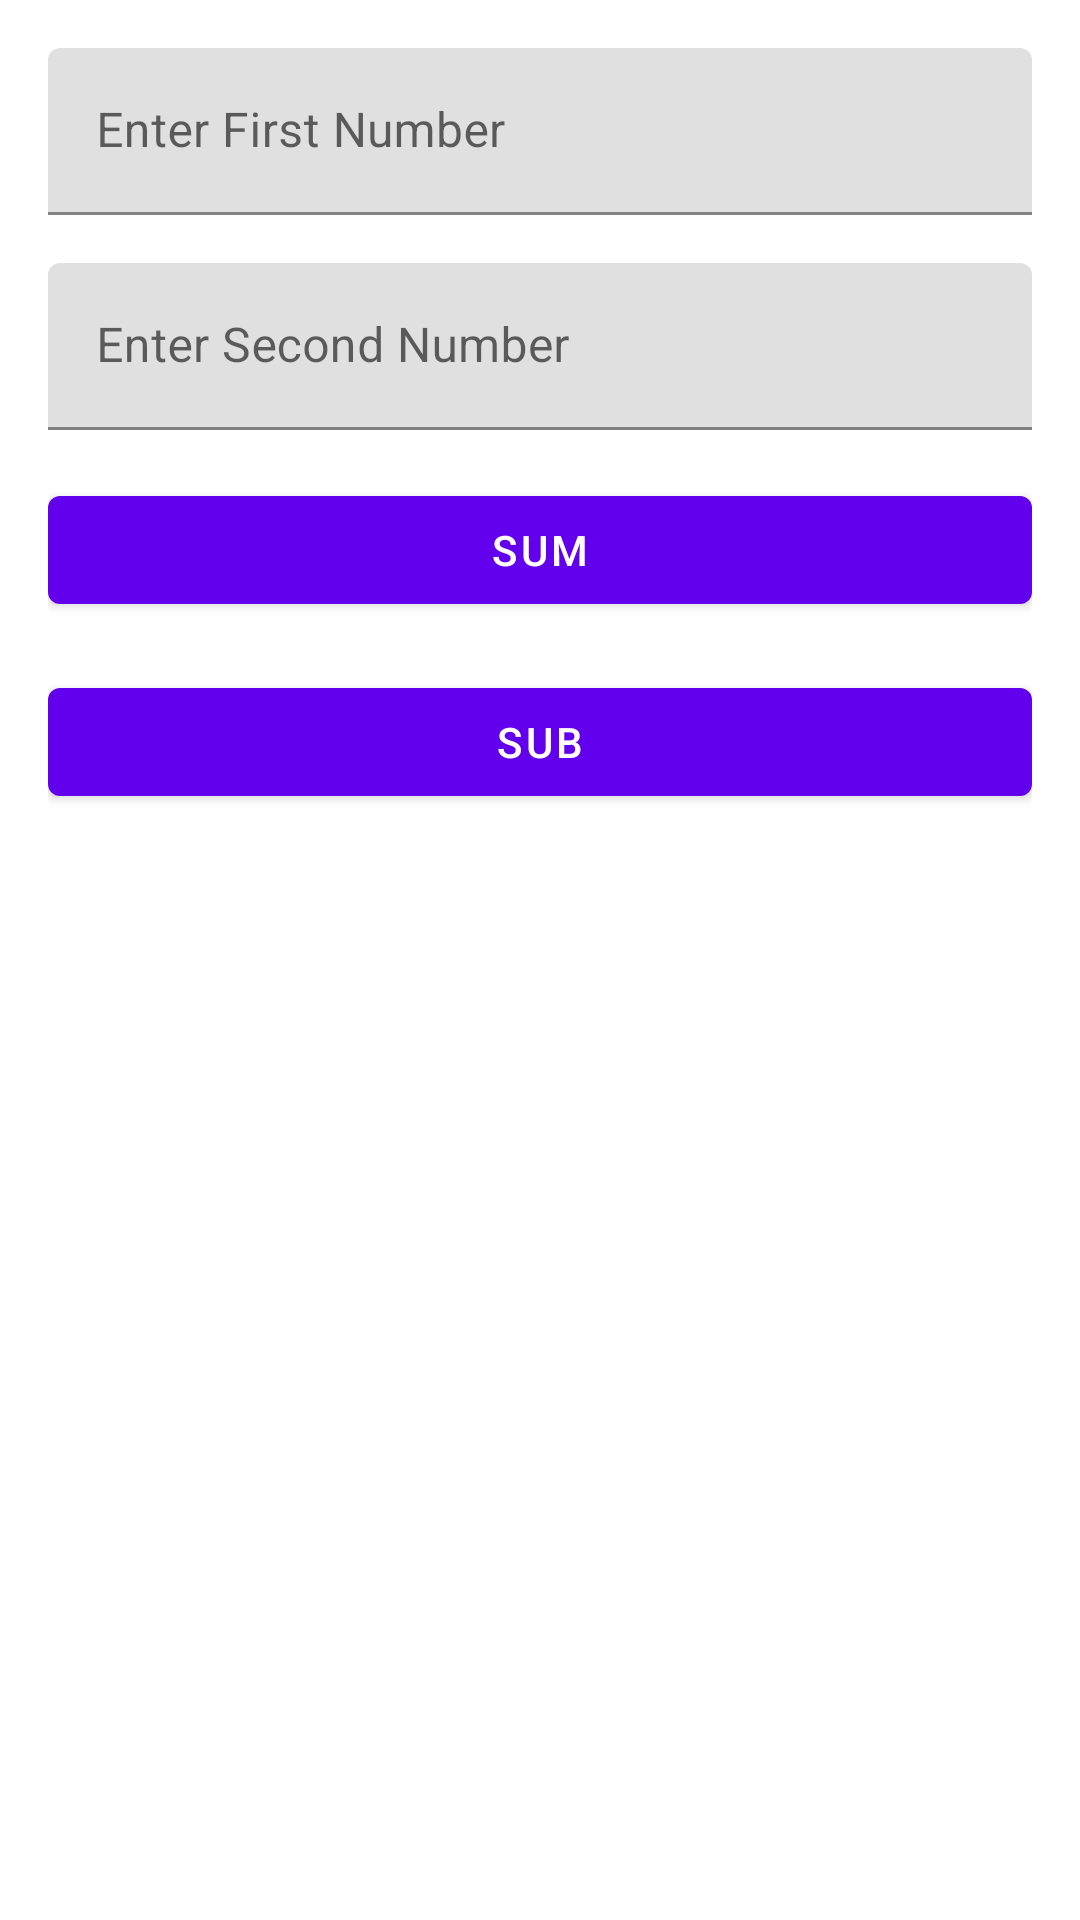

Produce the Android XML layout that renders to this screen, including the resource entries it uses.
<!-- AndroidManifest.xml: application theme Theme.Day1 -->
<!-- res/layout/activity_sum_sub.xml -->
<?xml version="1.0" encoding="utf-8"?>
<androidx.constraintlayout.widget.ConstraintLayout xmlns:android="http://schemas.android.com/apk/res/android"
    xmlns:app="http://schemas.android.com/apk/res-auto"
    xmlns:tools="http://schemas.android.com/tools"
    android:layout_width="match_parent"
    android:layout_height="match_parent"
    android:padding="@dimen/activity_default_padding"
    tools:context=".SumSubActivity">

    <com.google.android.material.textfield.TextInputLayout
        android:id="@+id/firstnumber"
        android:layout_width="match_parent"
        android:layout_height="wrap_content"
        app:layout_constraintTop_toTopOf="parent">

        <com.google.android.material.textfield.TextInputEditText
            android:id="@+id/firstnumberinput"
            android:layout_width="match_parent"
            android:layout_height="wrap_content"
            android:hint="@string/enternumber1"
            android:inputType="number"/>

    </com.google.android.material.textfield.TextInputLayout>

    <com.google.android.material.textfield.TextInputLayout
        android:id="@+id/secondnumber"
        android:layout_width="match_parent"
        android:layout_height="wrap_content"
        android:layout_marginTop="@dimen/activity_default_padding"
        app:layout_constraintTop_toBottomOf="@id/firstnumber">


    <com.google.android.material.textfield.TextInputEditText
        android:id="@+id/secondnumberinput"
        android:layout_width="match_parent"
        android:layout_height="wrap_content"
        android:hint="@string/enternumber2"
        android:inputType="number"
        app:layout_constraintTop_toBottomOf="@id/firstnumber"/>
    </com.google.android.material.textfield.TextInputLayout>



    <Button
        android:id="@+id/sum_button"
        android:layout_width="match_parent"
        android:layout_height="wrap_content"
        android:layout_marginTop="@dimen/activity_default_padding"
        android:text="Sum"
        app:layout_constraintTop_toBottomOf="@id/secondnumber"/>

    <Button
        android:id="@+id/sub_button"
        android:layout_width="match_parent"
        android:layout_height="wrap_content"
        android:text="Sub"
        android:layout_marginTop="@dimen/activity_default_padding"
        app:layout_constraintTop_toBottomOf="@id/sum_button"/>


</androidx.constraintlayout.widget.ConstraintLayout>
<!-- resources referenced by this layout -->
<resources>
  <dimen name="activity_default_padding">16dp</dimen>
  <string name="enternumber1">Enter First Number</string>
  <string name="enternumber2">Enter Second Number</string>
  <style name="Theme.Day1" parent="Theme.MaterialComponents.Light.DarkActionBar">
          
          <item name="colorPrimary">@color/purple_500</item>
          <item name="colorPrimaryVariant">@color/purple_700</item>
          <item name="colorOnPrimary">@color/white</item>
          
          <item name="colorSecondary">@color/teal_200</item>
          <item name="colorSecondaryVariant">@color/teal_700</item>
          <item name="colorOnSecondary">@color/white</item>
          
          <item name="android:statusBarColor">?attr/colorPrimaryVariant</item>
          
      </style>
  <color name="purple_500">#FF6200EE</color>
  <color name="purple_700">#FF3700B3</color>
  <color name="white">#FFFFFFFF</color>
  <color name="teal_200">#FF03DAC5</color>
  <color name="teal_700">#FF018786</color>
</resources>
